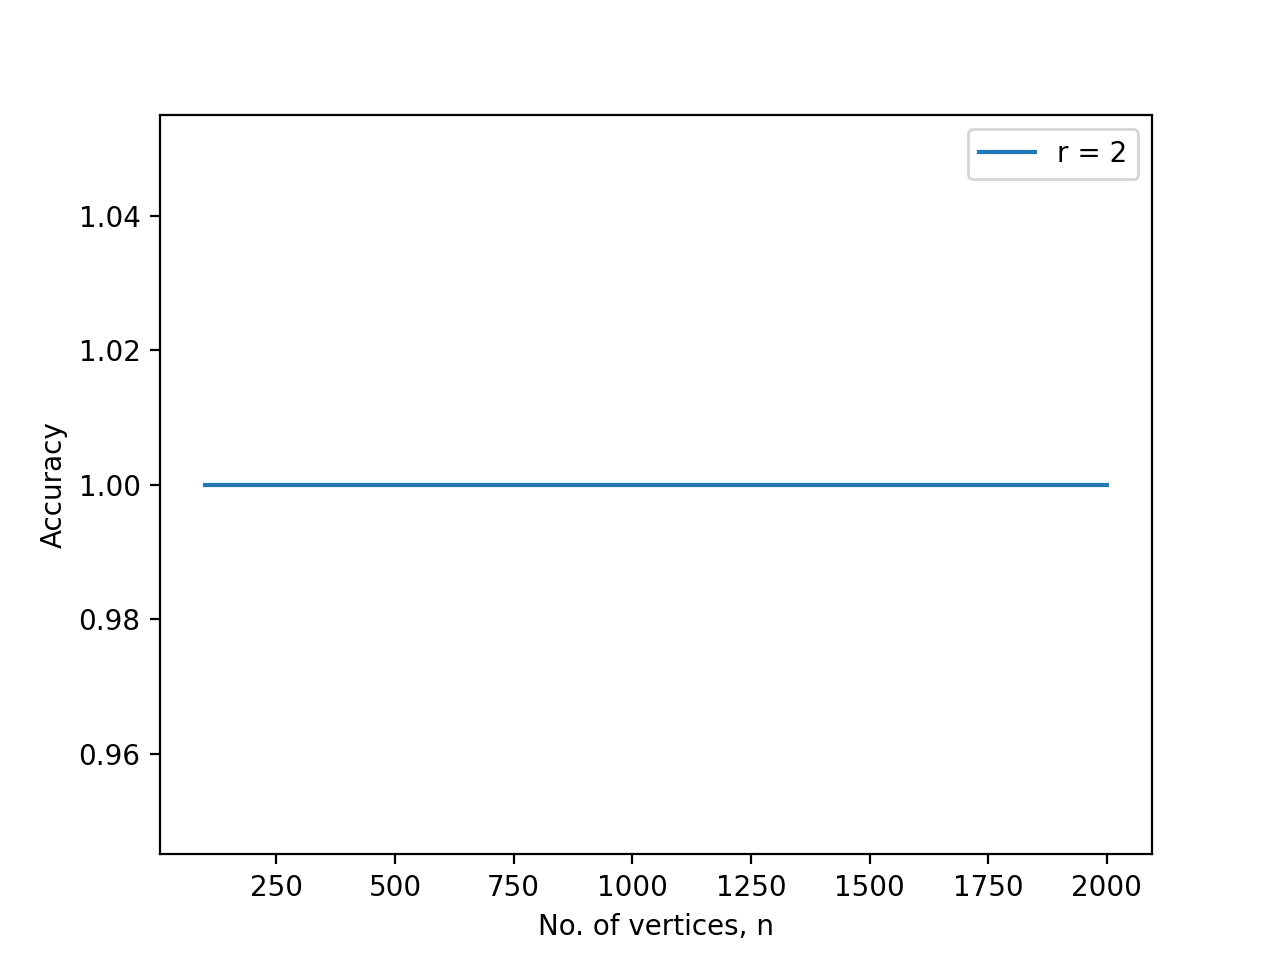

The file beside this chart, header and first rows:
, 0
100, 1.0
150, 1.0
200, 1.0
250, 1.0
300, 1.0
350, 1.0
400, 1.0
450, 1.0
500, 1.0
550, 1.0
600, 1.0
650, 1.0
700, 1.0
750, 1.0
800, 1.0
850, 1.0
900, 1.0
950, 1.0
1000, 1.0
1050, 1.0
1100, 1.0
1150, 1.0
1200, 1.0
1250, 1.0
1300, 1.0
1350, 1.0
1400, 1.0
1450, 1.0
1500, 1.0
1550, 1.0
1600, 1.0
1650, 1.0
1700, 1.0
1750, 1.0
1800, 1.0
1850, 1.0
1900, 1.0
1950, 1.0
2000, 1.0
